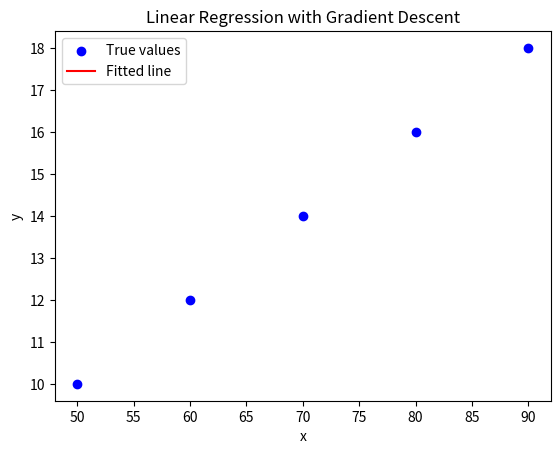

This chart was generated by the following Python code:
import numpy as np
import matplotlib.pyplot as plt

# Sample data: x (input), y (actual output)
x = np.array([50, 60, 70, 80, 90])  # Input features
y = np.array([10, 12, 14, 16, 18]) # Actual outputs (for example, y = 2 * x)

# Initialize weight and bias
w = 0  # initial guess for weight
b = 0  # initial guess for bias

# Hyperparameters
learning_rate = 0.01
num_iterations = 1000

# Gradient Descent
for i in range(num_iterations):
    y_pred = w * x + b  # Predicted output
    error = y_pred - y  # Error (difference between predicted and true values)

    # Compute gradients (derivatives of cost function)
    dw = (2/len(x)) * np.sum(error * x)  # Gradient with respect to weight
    db = (2/len(x)) * np.sum(error)      # Gradient with respect to bias

    # Update the weights and bias
    w = w - learning_rate * dw
    b = b - learning_rate * db

    # Optionally print progress
    if i % 100 == 0:
        print(f"Iteration {i}: w = {w:.4f}, b = {b:.4f}, MSE = {np.mean(error**2):.4f}")

# Plot the result
plt.scatter(x, y, color='blue', label='True values')
plt.plot(x, w * x + b, color='red', label='Fitted line')
plt.xlabel('x')
plt.ylabel('y')
plt.title('Linear Regression with Gradient Descent')
plt.legend()
plt.show()

print(f"Final weight (w) = {w:.4f}, Final bias (b) = {b:.4f}")